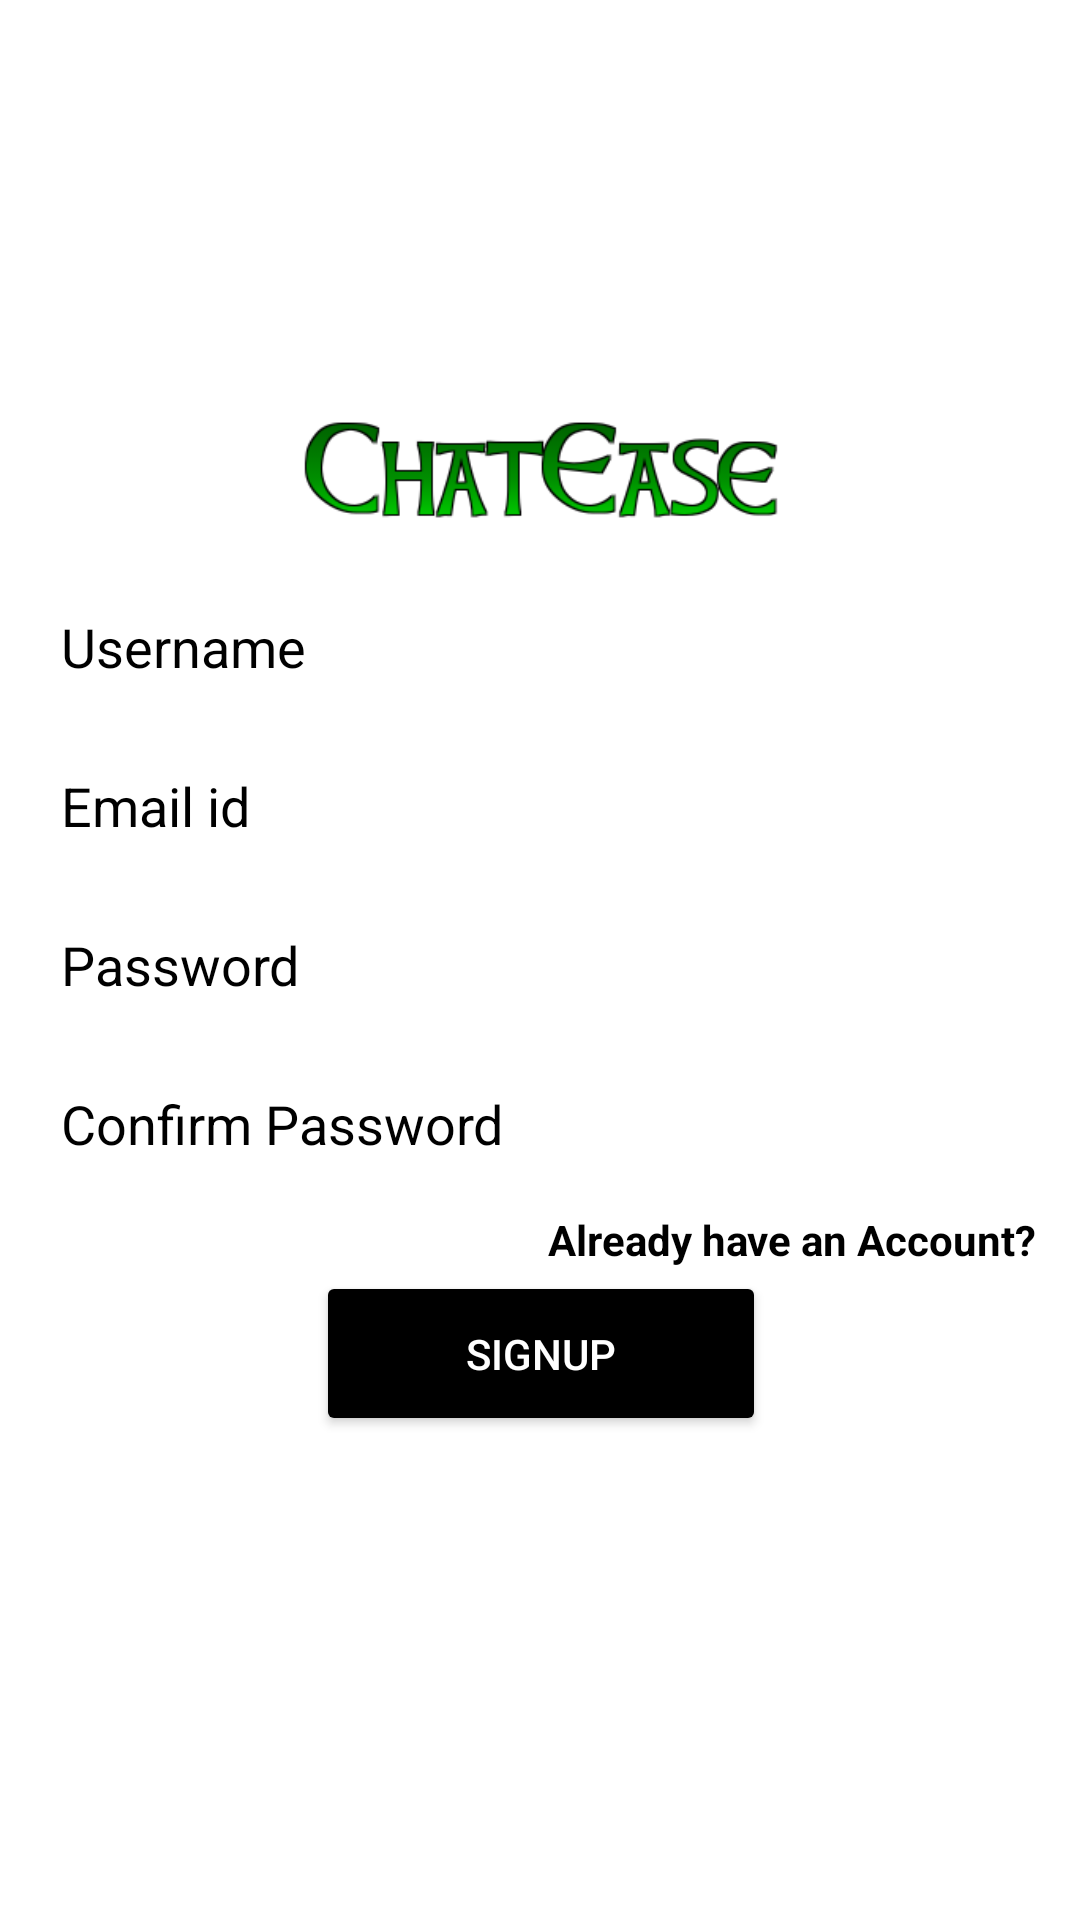

Android layout source for this screen:
<!-- AndroidManifest.xml: application theme Theme.Chateaseapp -->
<!-- res/layout/activity_signup.xml -->
<?xml version="1.0" encoding="utf-8"?>
<androidx.constraintlayout.widget.ConstraintLayout xmlns:android="http://schemas.android.com/apk/res/android"
    xmlns:app="http://schemas.android.com/apk/res-auto"
    xmlns:tools="http://schemas.android.com/tools"
    android:layout_width="match_parent"
    android:layout_height="match_parent"
    android:layout_marginTop="10dp"
    android:background="@color/white"
    tools:context=".signup">


    <LinearLayout
        android:id="@+id/linearLayout"
        android:layout_width="330dp"
        android:layout_height="534dp"
        android:layout_marginLeft="30dp"
        android:layout_marginRight="30dp"
        android:gravity="center_horizontal"
        android:orientation="vertical"
        app:layout_constraintBottom_toBottomOf="parent"
        app:layout_constraintEnd_toEndOf="parent"
        app:layout_constraintHorizontal_bias="0.493"
        app:layout_constraintStart_toStartOf="parent"
        app:layout_constraintTop_toTopOf="parent"
        app:layout_constraintVertical_bias="0.43">

        <ImageView
            android:id="@+id/imageView"
            android:layout_width="101dp"
            android:layout_height="91dp"
            app:srcCompat="@drawable/mychatapplogo" />

        <ImageView
            android:id="@+id/imageView2"
            android:layout_width="match_parent"
            android:layout_height="40dp"
            android:src="@drawable/logotext" />

        <EditText
            android:id="@+id/signup_username"
            android:layout_width="match_parent"
            android:layout_height="48dp"
            android:layout_marginTop="15dp"
            android:background="@color/white"
            android:ems="10"
            android:hint="Username"
            android:inputType="textPersonName"
            android:padding="5dp"
            android:textColorHint="@color/black" />

        <EditText
            android:id="@+id/signup_email"
            android:layout_width="match_parent"
            android:layout_height="48dp"
            android:layout_marginTop="5dp"
            android:background="@color/white"
            android:ems="10"
            android:hint="Email id"
            android:inputType="textEmailAddress"
            android:padding="5dp"
            android:textColorHint="@color/black" />

        <EditText
            android:id="@+id/signup_password"
            android:layout_width="match_parent"
            android:layout_height="48dp"
            android:layout_marginTop="5dp"
            android:background="@color/white"
            android:ems="10"
            android:hint="Password"
            android:inputType="textPassword"
            android:padding="5dp"
            android:textColorHint="@color/black"
            />
        <EditText
            android:id="@+id/confirm_password"
            android:layout_width="match_parent"
            android:layout_height="48dp"
            android:layout_marginTop="5dp"
            android:background="@color/white"
            android:ems="10"
            android:hint="Confirm Password"
            android:inputType="textPassword"
            android:padding="5dp"
            android:textColorHint="@color/black"
            />



        <TextView
            android:id="@+id/alreadyhaveaccount"
            android:layout_width="wrap_content"
            android:layout_height="wrap_content"
            android:layout_gravity="right"
            android:layout_marginTop="5dp"
            android:gravity="right"
            android:text="Already have an Account?"
            android:textColor="@color/black"
            android:textStyle="bold" />



        <Button
            android:id="@+id/btn_signup"
            android:layout_width="150dp"
            android:layout_height="55dp"
            android:layout_marginTop="1dp"
            android:backgroundTint="@color/black"
            android:padding="4dp"
            android:text="Signup"
            android:textColor="@color/white"
            app:cornerRadius="5dp"
            android:layout_gravity="center"
            />
    </LinearLayout>
</androidx.constraintlayout.widget.ConstraintLayout>
<!-- resources referenced by this layout -->
<resources>
  <color name="black">#FF000000</color>
  <color name="white">#FFFFFFFF</color>
  <!-- drawable logotext: png bitmap (drawable, 8803 bytes) -->
  <style name="Theme.Chateaseapp" parent="Theme.MaterialComponents.DayNight.DarkActionBar">
          
          <item name="colorPrimary">@color/purple_500</item>
          <item name="colorPrimaryVariant">@color/purple_700</item>
          <item name="colorOnPrimary">@color/white</item>
          
          <item name="colorSecondary">@color/teal_200</item>
          <item name="colorSecondaryVariant">@color/teal_700</item>
          <item name="colorOnSecondary">@color/black</item>
          
          <item name="android:statusBarColor">?attr/colorPrimaryVariant</item>
          
      </style>
  <color name="purple_500">#FF6200EE</color>
  <color name="purple_700">#FF3700B3</color>
  <color name="teal_200">#FF03DAC5</color>
  <color name="teal_700">#FF018786</color>
</resources>
